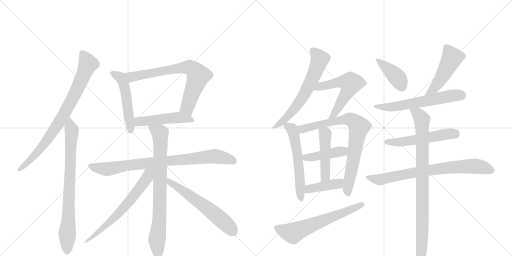
t = 0.00 s
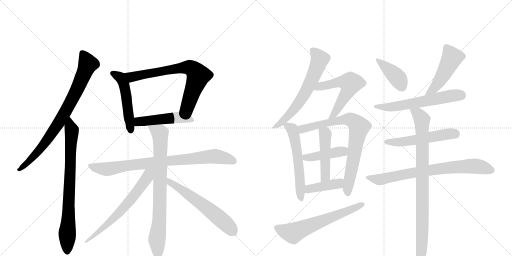
t = 3.49 s
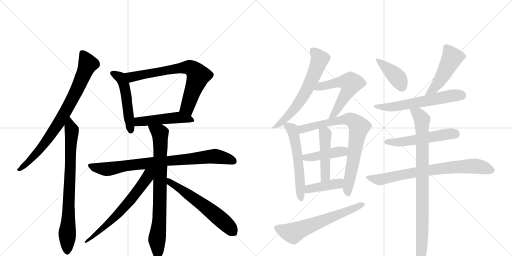
t = 6.99 s
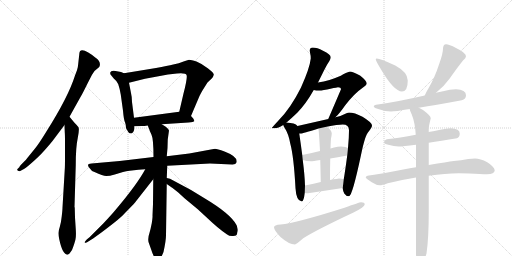
t = 10.48 s
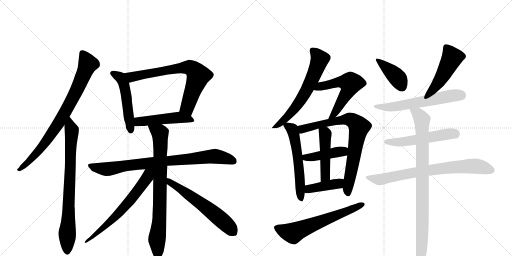
t = 13.97 s
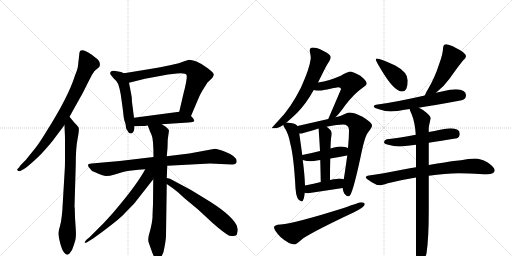
t = 17.46 s

The animated SVG that drew these frames (rendered in a browser with its animation timeline set to each time). Animation: 23 CSS @keyframes rules; one cycle of 17.46 s.

<svg version="1.1" viewBox="0 0 2048 1024" xmlns="http://www.w3.org/2000/svg">
  <g stroke="lightgray" stroke-dasharray="1,1" stroke-width="1" transform="scale(4, 4)">
    <line x1="0" y1="0" x2="256" y2="256"></line>
    <line x1="256" y1="0" x2="0" y2="256"></line>
    <line x1="128" y1="0" x2="128" y2="256"></line>
    <line x1="0" y1="128" x2="256" y2="128"></line>
    <line x1="256" y1="0" x2="512" y2="256"></line>
    <line x1="512" y1="0" x2="256" y2="256"></line>
    <line x1="384" y1="0" x2="384" y2="256"></line>
    <line x1="256" y1="128" x2="512" y2="128"></line>
  </g>
<g transform="scale(1, -1) translate(0, -850)">
   <style type="text/css">
    @keyframes keyframes0 {
      from {
       stroke: black;
       stroke-dashoffset: 812;
       stroke-width: 128;
       }
       73% {
       animation-timing-function: step-end;
       stroke: black;
       stroke-dashoffset: 0;
       stroke-width: 128;
       }
       to {
       stroke: black;
       stroke-width: 1024;
       }
       }
       #make-me-a-hanzi-animation-0 {
         animation: keyframes0 0.910807s both;
         animation-delay: 0.000000s;
         animation-timing-function: linear;
       }
    @keyframes keyframes1 {
      from {
       stroke: black;
       stroke-dashoffset: 791;
       stroke-width: 128;
       }
       72% {
       animation-timing-function: step-end;
       stroke: black;
       stroke-dashoffset: 0;
       stroke-width: 128;
       }
       to {
       stroke: black;
       stroke-width: 1024;
       }
       }
       #make-me-a-hanzi-animation-1 {
         animation: keyframes1 0.893717s both;
         animation-delay: 0.910807s;
         animation-timing-function: linear;
       }
    @keyframes keyframes2 {
      from {
       stroke: black;
       stroke-dashoffset: 512;
       stroke-width: 128;
       }
       63% {
       animation-timing-function: step-end;
       stroke: black;
       stroke-dashoffset: 0;
       stroke-width: 128;
       }
       to {
       stroke: black;
       stroke-width: 1024;
       }
       }
       #make-me-a-hanzi-animation-2 {
         animation: keyframes2 0.666667s both;
         animation-delay: 1.804525s;
         animation-timing-function: linear;
       }
    @keyframes keyframes3 {
      from {
       stroke: black;
       stroke-dashoffset: 727;
       stroke-width: 128;
       }
       70% {
       animation-timing-function: step-end;
       stroke: black;
       stroke-dashoffset: 0;
       stroke-width: 128;
       }
       to {
       stroke: black;
       stroke-width: 1024;
       }
       }
       #make-me-a-hanzi-animation-3 {
         animation: keyframes3 0.841634s both;
         animation-delay: 2.471191s;
         animation-timing-function: linear;
       }
    @keyframes keyframes4 {
      from {
       stroke: black;
       stroke-dashoffset: 490;
       stroke-width: 128;
       }
       61% {
       animation-timing-function: step-end;
       stroke: black;
       stroke-dashoffset: 0;
       stroke-width: 128;
       }
       to {
       stroke: black;
       stroke-width: 1024;
       }
       }
       #make-me-a-hanzi-animation-4 {
         animation: keyframes4 0.648763s both;
         animation-delay: 3.312826s;
         animation-timing-function: linear;
       }
    @keyframes keyframes5 {
      from {
       stroke: black;
       stroke-dashoffset: 836;
       stroke-width: 128;
       }
       73% {
       animation-timing-function: step-end;
       stroke: black;
       stroke-dashoffset: 0;
       stroke-width: 128;
       }
       to {
       stroke: black;
       stroke-width: 1024;
       }
       }
       #make-me-a-hanzi-animation-5 {
         animation: keyframes5 0.930339s both;
         animation-delay: 3.961589s;
         animation-timing-function: linear;
       }
    @keyframes keyframes6 {
      from {
       stroke: black;
       stroke-dashoffset: 799;
       stroke-width: 128;
       }
       72% {
       animation-timing-function: step-end;
       stroke: black;
       stroke-dashoffset: 0;
       stroke-width: 128;
       }
       to {
       stroke: black;
       stroke-width: 1024;
       }
       }
       #make-me-a-hanzi-animation-6 {
         animation: keyframes6 0.900228s both;
         animation-delay: 4.891927s;
         animation-timing-function: linear;
       }
    @keyframes keyframes7 {
      from {
       stroke: black;
       stroke-dashoffset: 657;
       stroke-width: 128;
       }
       68% {
       animation-timing-function: step-end;
       stroke: black;
       stroke-dashoffset: 0;
       stroke-width: 128;
       }
       to {
       stroke: black;
       stroke-width: 1024;
       }
       }
       #make-me-a-hanzi-animation-7 {
         animation: keyframes7 0.784668s both;
         animation-delay: 5.792155s;
         animation-timing-function: linear;
       }
    @keyframes keyframes8 {
      from {
       stroke: black;
       stroke-dashoffset: 601;
       stroke-width: 128;
       }
       66% {
       animation-timing-function: step-end;
       stroke: black;
       stroke-dashoffset: 0;
       stroke-width: 128;
       }
       to {
       stroke: black;
       stroke-width: 1024;
       }
       }
       #make-me-a-hanzi-animation-8 {
         animation: keyframes8 0.739095s both;
         animation-delay: 6.576823s;
         animation-timing-function: linear;
       }
    @keyframes keyframes9 {
      from {
       stroke: black;
       stroke-dashoffset: 635;
       stroke-width: 128;
       }
       67% {
       animation-timing-function: step-end;
       stroke: black;
       stroke-dashoffset: 0;
       stroke-width: 128;
       }
       to {
       stroke: black;
       stroke-width: 1024;
       }
       }
       #make-me-a-hanzi-animation-9 {
         animation: keyframes9 0.766764s both;
         animation-delay: 7.315918s;
         animation-timing-function: linear;
       }
    @keyframes keyframes10 {
      from {
       stroke: black;
       stroke-dashoffset: 565;
       stroke-width: 128;
       }
       65% {
       animation-timing-function: step-end;
       stroke: black;
       stroke-dashoffset: 0;
       stroke-width: 128;
       }
       to {
       stroke: black;
       stroke-width: 1024;
       }
       }
       #make-me-a-hanzi-animation-10 {
         animation: keyframes10 0.709798s both;
         animation-delay: 8.082682s;
         animation-timing-function: linear;
       }
    @keyframes keyframes11 {
      from {
       stroke: black;
       stroke-dashoffset: 571;
       stroke-width: 128;
       }
       65% {
       animation-timing-function: step-end;
       stroke: black;
       stroke-dashoffset: 0;
       stroke-width: 128;
       }
       to {
       stroke: black;
       stroke-width: 1024;
       }
       }
       #make-me-a-hanzi-animation-11 {
         animation: keyframes11 0.714681s both;
         animation-delay: 8.792480s;
         animation-timing-function: linear;
       }
    @keyframes keyframes12 {
      from {
       stroke: black;
       stroke-dashoffset: 785;
       stroke-width: 128;
       }
       72% {
       animation-timing-function: step-end;
       stroke: black;
       stroke-dashoffset: 0;
       stroke-width: 128;
       }
       to {
       stroke: black;
       stroke-width: 1024;
       }
       }
       #make-me-a-hanzi-animation-12 {
         animation: keyframes12 0.888835s both;
         animation-delay: 9.507161s;
         animation-timing-function: linear;
       }
    @keyframes keyframes13 {
      from {
       stroke: black;
       stroke-dashoffset: 428;
       stroke-width: 128;
       }
       58% {
       animation-timing-function: step-end;
       stroke: black;
       stroke-dashoffset: 0;
       stroke-width: 128;
       }
       to {
       stroke: black;
       stroke-width: 1024;
       }
       }
       #make-me-a-hanzi-animation-13 {
         animation: keyframes13 0.598307s both;
         animation-delay: 10.395996s;
         animation-timing-function: linear;
       }
    @keyframes keyframes14 {
      from {
       stroke: black;
       stroke-dashoffset: 470;
       stroke-width: 128;
       }
       60% {
       animation-timing-function: step-end;
       stroke: black;
       stroke-dashoffset: 0;
       stroke-width: 128;
       }
       to {
       stroke: black;
       stroke-width: 1024;
       }
       }
       #make-me-a-hanzi-animation-14 {
         animation: keyframes14 0.632487s both;
         animation-delay: 10.994303s;
         animation-timing-function: linear;
       }
    @keyframes keyframes15 {
      from {
       stroke: black;
       stroke-dashoffset: 407;
       stroke-width: 128;
       }
       57% {
       animation-timing-function: step-end;
       stroke: black;
       stroke-dashoffset: 0;
       stroke-width: 128;
       }
       to {
       stroke: black;
       stroke-width: 1024;
       }
       }
       #make-me-a-hanzi-animation-15 {
         animation: keyframes15 0.581217s both;
         animation-delay: 11.626790s;
         animation-timing-function: linear;
       }
    @keyframes keyframes16 {
      from {
       stroke: black;
       stroke-dashoffset: 628;
       stroke-width: 128;
       }
       67% {
       animation-timing-function: step-end;
       stroke: black;
       stroke-dashoffset: 0;
       stroke-width: 128;
       }
       to {
       stroke: black;
       stroke-width: 1024;
       }
       }
       #make-me-a-hanzi-animation-16 {
         animation: keyframes16 0.761068s both;
         animation-delay: 12.208008s;
         animation-timing-function: linear;
       }
    @keyframes keyframes17 {
      from {
       stroke: black;
       stroke-dashoffset: 405;
       stroke-width: 128;
       }
       57% {
       animation-timing-function: step-end;
       stroke: black;
       stroke-dashoffset: 0;
       stroke-width: 128;
       }
       to {
       stroke: black;
       stroke-width: 1024;
       }
       }
       #make-me-a-hanzi-animation-17 {
         animation: keyframes17 0.579590s both;
         animation-delay: 12.969076s;
         animation-timing-function: linear;
       }
    @keyframes keyframes18 {
      from {
       stroke: black;
       stroke-dashoffset: 482;
       stroke-width: 128;
       }
       61% {
       animation-timing-function: step-end;
       stroke: black;
       stroke-dashoffset: 0;
       stroke-width: 128;
       }
       to {
       stroke: black;
       stroke-width: 1024;
       }
       }
       #make-me-a-hanzi-animation-18 {
         animation: keyframes18 0.642253s both;
         animation-delay: 13.548665s;
         animation-timing-function: linear;
       }
    @keyframes keyframes19 {
      from {
       stroke: black;
       stroke-dashoffset: 604;
       stroke-width: 128;
       }
       66% {
       animation-timing-function: step-end;
       stroke: black;
       stroke-dashoffset: 0;
       stroke-width: 128;
       }
       to {
       stroke: black;
       stroke-width: 1024;
       }
       }
       #make-me-a-hanzi-animation-19 {
         animation: keyframes19 0.741536s both;
         animation-delay: 14.190918s;
         animation-timing-function: linear;
       }
    @keyframes keyframes20 {
      from {
       stroke: black;
       stroke-dashoffset: 537;
       stroke-width: 128;
       }
       64% {
       animation-timing-function: step-end;
       stroke: black;
       stroke-dashoffset: 0;
       stroke-width: 128;
       }
       to {
       stroke: black;
       stroke-width: 1024;
       }
       }
       #make-me-a-hanzi-animation-20 {
         animation: keyframes20 0.687012s both;
         animation-delay: 14.932454s;
         animation-timing-function: linear;
       }
    @keyframes keyframes21 {
      from {
       stroke: black;
       stroke-dashoffset: 759;
       stroke-width: 128;
       }
       71% {
       animation-timing-function: step-end;
       stroke: black;
       stroke-dashoffset: 0;
       stroke-width: 128;
       }
       to {
       stroke: black;
       stroke-width: 1024;
       }
       }
       #make-me-a-hanzi-animation-21 {
         animation: keyframes21 0.867676s both;
         animation-delay: 15.619466s;
         animation-timing-function: linear;
       }
    @keyframes keyframes22 {
      from {
       stroke: black;
       stroke-dashoffset: 893;
       stroke-width: 128;
       }
       74% {
       animation-timing-function: step-end;
       stroke: black;
       stroke-dashoffset: 0;
       stroke-width: 128;
       }
       to {
       stroke: black;
       stroke-width: 1024;
       }
       }
       #make-me-a-hanzi-animation-22 {
         animation: keyframes22 0.976725s both;
         animation-delay: 16.487142s;
         animation-timing-function: linear;
       }
</style>
<path d="M 278 383 L 322 462 Q 329 473 350 516 L 368 551 L 378 566 L 397 582 Q 407 603 381 620 Q 370 630 353 640 Q 317 662 317 632 L 312 587 Q 311 575 300 548 Q 273 462 185 323 Q 155 274 140 256 L 106 214 Q 105 212 92 199 Q 78 186 78 182 L 70 174 Q 67 170 72 167 Q 76 164 81 166 L 90 171 Q 100 175 124 196 Q 157 225 172 242 Q 187 258 210 286 L 258 350 L 278 383 Z" fill="lightgray"></path> 
<path d="M 259 172 L 250 20 Q 250 12 247 -15 Q 244 -43 239 -58 Q 234 -73 234 -80 Q 233 -88 237 -107 Q 250 -169 271 -169 Q 276 -166 278 -164 L 288 -150 Q 299 -122 302 -107 Q 305 -92 303 -66 L 300 -20 L 299 18 Q 299 20 298 22 L 303 190 Q 303 262 311 298 Q 318 333 314 341 Q 309 348 297 360 L 278 383 C 259 406 257 380 258 350 L 259 322 Q 260 312 260 278 L 260 228 Q 260 182 259 172 Z" fill="lightgray"></path> 
<path d="M 496 557 L 484 562 L 473 564 Q 444 572 441 560 Q 440 560 442 552 L 455 536 Q 467 527 473 513 Q 478 499 483 472 L 492 407 Q 495 371 500 361 Q 504 351 504 338 Q 504 337 513 322 Q 517 316 525 316 Q 528 318 529 318 Q 538 324 538 345 L 536 379 L 528 442 Q 528 462 523 483 L 516 519 C 510 548 510 551 496 557 Z" fill="lightgray"></path> 
<path d="M 764 386 L 798 466 Q 805 480 811 490 L 830 520 L 849 538 Q 853 543 855 551 Q 856 558 831 577 Q 806 596 786 604 Q 765 611 756 611 L 737 605 Q 715 596 693 592 Q 671 587 624 578 L 496 557 C 466 552 487 512 516 519 L 580 535 L 672 552 L 708 556 Q 744 559 746 550 Q 751 542 734 476 L 717 403 C 710 374 752 358 764 386 Z" fill="lightgray"></path> 
<path d="M 647 353 L 754 360 Q 775 362 777 365 Q 778 367 773 376 L 764 386 C 745 407 745 407 717 403 L 536 379 C 506 375 508 344 538 345 L 568 346 Q 570 345 591 348 L 647 353 Z" fill="lightgray"></path> 
<path d="M 669 187 L 840 196 L 928 192 Q 943 191 946 200 Q 953 223 898 244 Q 868 255 860 255 L 757 236 L 667 225 L 614 222 L 479 206 L 366 196 Q 343 195 358 178 Q 365 166 378 162 Q 412 146 425 146 Q 438 146 459 152 L 492 162 Q 496 164 536 169 Q 575 173 581 173 L 669 187 Z" fill="lightgray"></path> 
<path d="M 667 138 L 669 187 L 667 225 L 670 258 L 671 292 L 676 328 Q 674 334 663 343 Q 652 351 647 353 C 621 369 580 376 591 348 L 598 330 Q 598 328 606 311 Q 614 294 614 222 L 613 133 L 612 34 L 610 -12 Q 611 -17 607 -43 Q 602 -69 597 -85 Q 591 -101 594 -118 L 605 -149 Q 612 -172 619 -180 Q 633 -197 645 -179 L 654 -158 Q 664 -112 664 -91 L 667 114 L 667 138 Z" fill="lightgray"></path> 
<path d="M 581 173 Q 549 113 460 8 Q 446 -9 414 -43 L 358 -99 L 347 -108 Q 339 -117 339 -118 Q 333 -134 411 -76 Q 488 -18 499 -3 L 535 34 Q 539 38 551 54 L 613 133 C 652 183 603 213 581 173 Z" fill="lightgray"></path> 
<path d="M 951 -67 L 948 -56 Q 948 -54 946 -50 Q 922 -5 818 57 L 764 90 L 680 135 L 667 138 C 638 145 642 131 667 114 L 687 100 Q 690 99 694 95 L 713 80 L 738 57 L 791 13 L 829 -22 Q 874 -65 907 -87 Q 919 -96 933 -94 Q 947 -93 948 -86 L 950 -76 L 951 -75 L 951 -67 Z" fill="lightgray"></path> 
<path d="M 1251 660 Q 1239 660 1239 648 Q 1239 646 1240 640 Q 1243 628 1243 616 Q 1239 578 1204 500 Q 1162 416 1113 367 Q 1087 339 1087 337 L 1100 337 Q 1112 337 1133 350 L 1146 360 Q 1164 375 1189 399 Q 1224 435 1255 490 L 1272 520 L 1290 556 Q 1306 589 1317 605 Q 1323 615 1323 621 Q 1323 632 1292 647 Q 1268 660 1251 660 Z" fill="lightgray"></path> 
<path d="M 1342 381 Q 1358 396 1381 429 Q 1417 476 1452 500 Q 1467 510 1467 516 Q 1467 527 1440 548 Q 1409 564 1400 564 Q 1396 564 1373 553 Q 1356 542 1318 530 Q 1295 523 1272 520 C 1242 516 1225 494 1255 490 Q 1264 488 1276 488 Q 1293 488 1322 495 Q 1350 501 1352 501 Q 1364 501 1364 493 Q 1341 439 1313 374 C 1301 346 1321 360 1342 381 Z" fill="lightgray"></path> 
<path d="M 1133 350 Q 1134 346 1140 336 Q 1154 315 1161 276 Q 1175 225 1182 97 Q 1185 46 1207 44 Q 1215 44 1219 79 L 1220 108 Q 1219 147 1211 210 L 1209 230 Q 1204 268 1197 316 L 1190 346 Q 1185 353 1174 356 Q 1163 359 1146 360 C 1128 362 1128 362 1133 350 Z" fill="lightgray"></path> 
<path d="M 1371 98 L 1371 96 Q 1371 90 1377 76 Q 1384 65 1396 65 Q 1409 65 1444 230 Q 1460 309 1474 323 Q 1488 340 1488 348 Q 1488 360 1450 383 Q 1418 400 1396 400 Q 1390 400 1377 393 Q 1363 385 1342 381 L 1313 374 L 1190 346 C 1161 339 1167 312 1197 316 L 1203 316 Q 1211 316 1274 336 L 1306 343 Q 1352 352 1371 352 Q 1396 352 1396 329 Q 1396 299 1392 258 L 1389 229 Q 1385 198 1379 158 Q 1377 145 1375 133 L 1371 98 Z" fill="lightgray"></path> 
<path d="M 1211 210 Q 1227 205 1243 205 Q 1251 205 1281 210 L 1321 216 Q 1348 221 1388 228 L 1389 229 C 1418 238 1419 246 1392 258 Q 1384 263 1364 264 Q 1352 264 1336 260 Q 1330 258 1322 256 L 1280 246 Q 1241 236 1209 230 C 1180 224 1182 218 1211 210 Z" fill="lightgray"></path> 
<path d="M 1281 210 Q 1282 170 1283 122 C 1284 92 1320 100 1320 130 Q 1320 179 1321 216 L 1322 256 Q 1323 287 1324 296 Q 1327 311 1327 316 Q 1327 329 1308 342 Q 1307 343 1306 343 C 1281 360 1271 366 1274 336 Q 1277 303 1280 246 L 1281 210 Z" fill="lightgray"></path> 
<path d="M 1219 79 Q 1224 77 1232 77 Q 1299 87 1371 98 C 1401 103 1404 124 1375 133 Q 1367 136 1356 136 Q 1353 136 1320 130 L 1283 122 Q 1257 116 1220 108 C 1191 102 1190 87 1219 79 Z" fill="lightgray"></path> 
<path d="M 1444 41 Q 1438 41 1378 19 Q 1185 -42 1122 -48 Q 1096 -50 1096 -59 Q 1096 -71 1122 -98 Q 1156 -128 1180 -128 Q 1184 -128 1213 -103 Q 1265 -70 1414 0 Q 1459 22 1459 33 Q 1459 41 1444 41 Z" fill="lightgray"></path> 
<path d="M 1507 616 Q 1503 616 1503 612 Q 1503 607 1523 574 Q 1576 484 1608 484 Q 1631 484 1631 528 Q 1631 561 1581 588 Q 1521 616 1507 616 Z" fill="lightgray"></path> 
<path d="M 1784 673 Q 1778 673 1775 668 Q 1772 663 1772 656 Q 1772 636 1757 595 Q 1739 539 1713 495 Q 1703 479 1699 468 C 1687 440 1721 460 1744 479 Q 1774 502 1798 535 Q 1828 578 1852 608 Q 1864 618 1864 625 Q 1864 639 1824 658 Q 1796 673 1784 673 Z" fill="lightgray"></path> 
<path d="M 1699 468 Q 1590 443 1511 432 Q 1495 430 1495 425 Q 1495 418 1516 413 Q 1541 404 1564 404 Q 1580 404 1639 414 L 1675 419 Q 1740 429 1847 449 Q 1864 454 1864 469 Q 1864 492 1824 493 Q 1801 493 1772 485 L 1744 479 L 1699 468 Z" fill="lightgray"></path> 
<path d="M 1663 311 Q 1598 299 1547 293 Q 1536 289 1536 281 Q 1536 275 1553 271 Q 1576 264 1595 264 Q 1610 264 1664 271 L 1715 279 Q 1762 286 1828 297 Q 1839 301 1839 316 Q 1839 336 1803 337 Q 1786 337 1761 331 Q 1738 326 1715 322 L 1663 311 Z" fill="lightgray"></path> 
<path d="M 1664 181 Q 1641 177 1613 172 Q 1525 155 1476 148 Q 1463 146 1463 140 Q 1464 136 1487 121 Q 1505 109 1520 109 Q 1527 109 1551 117 Q 1602 130 1664 140 L 1715 147 Q 1781 157 1835 157 L 1877 156 Q 1925 153 1948 153 Q 1978 154 1979 169 Q 1976 184 1949 201 Q 1921 216 1900 216 Q 1889 216 1873 214 Q 1844 209 1815 206 Q 1791 203 1715 190 L 1664 181 Z" fill="lightgray"></path> 
<path d="M 1639 414 L 1639 413 Q 1639 410 1647 392 Q 1660 360 1663 311 L 1664 271 L 1664 181 L 1664 140 L 1664 -168 Q 1667 -212 1679 -212 Q 1692 -212 1706 -164 Q 1715 -104 1715 7 L 1715 147 L 1715 190 L 1715 279 L 1715 322 L 1715 337 Q 1715 345 1723 377 Q 1723 387 1692 410 Q 1683 416 1675 419 C 1649 433 1629 442 1639 414 Z" fill="lightgray"></path> 
      <clipPath id="make-me-a-hanzi-clip-0">
      <path d="M 278 383 L 322 462 Q 329 473 350 516 L 368 551 L 378 566 L 397 582 Q 407 603 381 620 Q 370 630 353 640 Q 317 662 317 632 L 312 587 Q 311 575 300 548 Q 273 462 185 323 Q 155 274 140 256 L 106 214 Q 105 212 92 199 Q 78 186 78 182 L 70 174 Q 67 170 72 167 Q 76 164 81 166 L 90 171 Q 100 175 124 196 Q 157 225 172 242 Q 187 258 210 286 L 258 350 L 278 383 Z" fill="lightgray"></path>
      </clipPath>
      <path clip-path="url(#make-me-a-hanzi-clip-0)" d="M 330 636 L 352 594 L 321 518 L 268 415 L 228 348 L 156 249 L 110 198 L 77 172 " fill="none" id="make-me-a-hanzi-animation-0" stroke-dasharray="684 1368" stroke-linecap="round"></path>

      <clipPath id="make-me-a-hanzi-clip-1">
      <path d="M 259 172 L 250 20 Q 250 12 247 -15 Q 244 -43 239 -58 Q 234 -73 234 -80 Q 233 -88 237 -107 Q 250 -169 271 -169 Q 276 -166 278 -164 L 288 -150 Q 299 -122 302 -107 Q 305 -92 303 -66 L 300 -20 L 299 18 Q 299 20 298 22 L 303 190 Q 303 262 311 298 Q 318 333 314 341 Q 309 348 297 360 L 278 383 C 259 406 257 380 258 350 L 259 322 Q 260 312 260 278 L 260 228 Q 260 182 259 172 Z" fill="lightgray"></path>
      </clipPath>
      <path clip-path="url(#make-me-a-hanzi-clip-1)" d="M 280 375 L 287 312 L 269 -159 " fill="none" id="make-me-a-hanzi-animation-1" stroke-dasharray="663 1326" stroke-linecap="round"></path>

      <clipPath id="make-me-a-hanzi-clip-2">
      <path d="M 496 557 L 484 562 L 473 564 Q 444 572 441 560 Q 440 560 442 552 L 455 536 Q 467 527 473 513 Q 478 499 483 472 L 492 407 Q 495 371 500 361 Q 504 351 504 338 Q 504 337 513 322 Q 517 316 525 316 Q 528 318 529 318 Q 538 324 538 345 L 536 379 L 528 442 Q 528 462 523 483 L 516 519 C 510 548 510 551 496 557 Z" fill="lightgray"></path>
      </clipPath>
      <path clip-path="url(#make-me-a-hanzi-clip-2)" d="M 450 557 L 481 541 L 497 509 L 523 326 " fill="none" id="make-me-a-hanzi-animation-2" stroke-dasharray="384 768" stroke-linecap="round"></path>

      <clipPath id="make-me-a-hanzi-clip-3">
      <path d="M 764 386 L 798 466 Q 805 480 811 490 L 830 520 L 849 538 Q 853 543 855 551 Q 856 558 831 577 Q 806 596 786 604 Q 765 611 756 611 L 737 605 Q 715 596 693 592 Q 671 587 624 578 L 496 557 C 466 552 487 512 516 519 L 580 535 L 672 552 L 708 556 Q 744 559 746 550 Q 751 542 734 476 L 717 403 C 710 374 752 358 764 386 Z" fill="lightgray"></path>
      </clipPath>
      <path clip-path="url(#make-me-a-hanzi-clip-3)" d="M 504 553 L 531 542 L 704 576 L 750 581 L 768 576 L 793 548 L 749 421 L 761 395 " fill="none" id="make-me-a-hanzi-animation-3" stroke-dasharray="599 1198" stroke-linecap="round"></path>

      <clipPath id="make-me-a-hanzi-clip-4">
      <path d="M 647 353 L 754 360 Q 775 362 777 365 Q 778 367 773 376 L 764 386 C 745 407 745 407 717 403 L 536 379 C 506 375 508 344 538 345 L 568 346 Q 570 345 591 348 L 647 353 Z" fill="lightgray"></path>
      </clipPath>
      <path clip-path="url(#make-me-a-hanzi-clip-4)" d="M 545 351 L 554 363 L 697 379 L 771 369 " fill="none" id="make-me-a-hanzi-animation-4" stroke-dasharray="362 724" stroke-linecap="round"></path>

      <clipPath id="make-me-a-hanzi-clip-5">
      <path d="M 669 187 L 840 196 L 928 192 Q 943 191 946 200 Q 953 223 898 244 Q 868 255 860 255 L 757 236 L 667 225 L 614 222 L 479 206 L 366 196 Q 343 195 358 178 Q 365 166 378 162 Q 412 146 425 146 Q 438 146 459 152 L 492 162 Q 496 164 536 169 Q 575 173 581 173 L 669 187 Z" fill="lightgray"></path>
      </clipPath>
      <path clip-path="url(#make-me-a-hanzi-clip-5)" d="M 362 187 L 425 174 L 622 202 L 858 225 L 899 219 L 934 205 " fill="none" id="make-me-a-hanzi-animation-5" stroke-dasharray="708 1416" stroke-linecap="round"></path>

      <clipPath id="make-me-a-hanzi-clip-6">
      <path d="M 667 138 L 669 187 L 667 225 L 670 258 L 671 292 L 676 328 Q 674 334 663 343 Q 652 351 647 353 C 621 369 580 376 591 348 L 598 330 Q 598 328 606 311 Q 614 294 614 222 L 613 133 L 612 34 L 610 -12 Q 611 -17 607 -43 Q 602 -69 597 -85 Q 591 -101 594 -118 L 605 -149 Q 612 -172 619 -180 Q 633 -197 645 -179 L 654 -158 Q 664 -112 664 -91 L 667 114 L 667 138 Z" fill="lightgray"></path>
      </clipPath>
      <path clip-path="url(#make-me-a-hanzi-clip-6)" d="M 598 346 L 641 315 L 638 -20 L 628 -104 L 632 -174 " fill="none" id="make-me-a-hanzi-animation-6" stroke-dasharray="671 1342" stroke-linecap="round"></path>

      <clipPath id="make-me-a-hanzi-clip-7">
      <path d="M 581 173 Q 549 113 460 8 Q 446 -9 414 -43 L 358 -99 L 347 -108 Q 339 -117 339 -118 Q 333 -134 411 -76 Q 488 -18 499 -3 L 535 34 Q 539 38 551 54 L 613 133 C 652 183 603 213 581 173 Z" fill="lightgray"></path>
      </clipPath>
      <path clip-path="url(#make-me-a-hanzi-clip-7)" d="M 609 171 L 557 95 L 474 -4 L 395 -80 L 379 -87 L 376 -97 L 367 -97 L 342 -119 " fill="none" id="make-me-a-hanzi-animation-7" stroke-dasharray="529 1058" stroke-linecap="round"></path>

      <clipPath id="make-me-a-hanzi-clip-8">
      <path d="M 951 -67 L 948 -56 Q 948 -54 946 -50 Q 922 -5 818 57 L 764 90 L 680 135 L 667 138 C 638 145 642 131 667 114 L 687 100 Q 690 99 694 95 L 713 80 L 738 57 L 791 13 L 829 -22 Q 874 -65 907 -87 Q 919 -96 933 -94 Q 947 -93 948 -86 L 950 -76 L 951 -75 L 951 -67 Z" fill="lightgray"></path>
      </clipPath>
      <path clip-path="url(#make-me-a-hanzi-clip-8)" d="M 672 132 L 689 114 L 830 17 L 926 -69 L 946 -71 " fill="none" id="make-me-a-hanzi-animation-8" stroke-dasharray="473 946" stroke-linecap="round"></path>

      <clipPath id="make-me-a-hanzi-clip-9">
      <path d="M 1251 660 Q 1239 660 1239 648 Q 1239 646 1240 640 Q 1243 628 1243 616 Q 1239 578 1204 500 Q 1162 416 1113 367 Q 1087 339 1087 337 L 1100 337 Q 1112 337 1133 350 L 1146 360 Q 1164 375 1189 399 Q 1224 435 1255 490 L 1272 520 L 1290 556 Q 1306 589 1317 605 Q 1323 615 1323 621 Q 1323 632 1292 647 Q 1268 660 1251 660 Z" fill="lightgray"></path>
      </clipPath>
      <path clip-path="url(#make-me-a-hanzi-clip-9)" d="M 1250 650 L 1279 613 L 1230 496 L 1171 406 L 1121 356 L 1097 344 " fill="none" id="make-me-a-hanzi-animation-9" stroke-dasharray="507 1014" stroke-linecap="round"></path>

      <clipPath id="make-me-a-hanzi-clip-10">
      <path d="M 1342 381 Q 1358 396 1381 429 Q 1417 476 1452 500 Q 1467 510 1467 516 Q 1467 527 1440 548 Q 1409 564 1400 564 Q 1396 564 1373 553 Q 1356 542 1318 530 Q 1295 523 1272 520 C 1242 516 1225 494 1255 490 Q 1264 488 1276 488 Q 1293 488 1322 495 Q 1350 501 1352 501 Q 1364 501 1364 493 Q 1341 439 1313 374 C 1301 346 1321 360 1342 381 Z" fill="lightgray"></path>
      </clipPath>
      <path clip-path="url(#make-me-a-hanzi-clip-10)" d="M 1261 493 L 1283 505 L 1350 521 L 1402 517 L 1395 492 L 1337 394 L 1319 380 " fill="none" id="make-me-a-hanzi-animation-10" stroke-dasharray="437 874" stroke-linecap="round"></path>

      <clipPath id="make-me-a-hanzi-clip-11">
      <path d="M 1133 350 Q 1134 346 1140 336 Q 1154 315 1161 276 Q 1175 225 1182 97 Q 1185 46 1207 44 Q 1215 44 1219 79 L 1220 108 Q 1219 147 1211 210 L 1209 230 Q 1204 268 1197 316 L 1190 346 Q 1185 353 1174 356 Q 1163 359 1146 360 C 1128 362 1128 362 1133 350 Z" fill="lightgray"></path>
      </clipPath>
      <path clip-path="url(#make-me-a-hanzi-clip-11)" d="M 1142 346 L 1152 346 L 1169 332 L 1177 305 L 1194 199 L 1205 52 " fill="none" id="make-me-a-hanzi-animation-11" stroke-dasharray="443 886" stroke-linecap="round"></path>

      <clipPath id="make-me-a-hanzi-clip-12">
      <path d="M 1371 98 L 1371 96 Q 1371 90 1377 76 Q 1384 65 1396 65 Q 1409 65 1444 230 Q 1460 309 1474 323 Q 1488 340 1488 348 Q 1488 360 1450 383 Q 1418 400 1396 400 Q 1390 400 1377 393 Q 1363 385 1342 381 L 1313 374 L 1190 346 C 1161 339 1167 312 1197 316 L 1203 316 Q 1211 316 1274 336 L 1306 343 Q 1352 352 1371 352 Q 1396 352 1396 329 Q 1396 299 1392 258 L 1389 229 Q 1385 198 1379 158 Q 1377 145 1375 133 L 1371 98 Z" fill="lightgray"></path>
      </clipPath>
      <path clip-path="url(#make-me-a-hanzi-clip-12)" d="M 1200 325 L 1216 336 L 1367 370 L 1399 373 L 1427 355 L 1436 343 L 1391 96 L 1393 73 " fill="none" id="make-me-a-hanzi-animation-12" stroke-dasharray="657 1314" stroke-linecap="round"></path>

      <clipPath id="make-me-a-hanzi-clip-13">
      <path d="M 1211 210 Q 1227 205 1243 205 Q 1251 205 1281 210 L 1321 216 Q 1348 221 1388 228 L 1389 229 C 1418 238 1419 246 1392 258 Q 1384 263 1364 264 Q 1352 264 1336 260 Q 1330 258 1322 256 L 1280 246 Q 1241 236 1209 230 C 1180 224 1182 218 1211 210 Z" fill="lightgray"></path>
      </clipPath>
      <path clip-path="url(#make-me-a-hanzi-clip-13)" d="M 1217 226 L 1223 220 L 1270 224 L 1383 252 " fill="none" id="make-me-a-hanzi-animation-13" stroke-dasharray="300 600" stroke-linecap="round"></path>

      <clipPath id="make-me-a-hanzi-clip-14">
      <path d="M 1281 210 Q 1282 170 1283 122 C 1284 92 1320 100 1320 130 Q 1320 179 1321 216 L 1322 256 Q 1323 287 1324 296 Q 1327 311 1327 316 Q 1327 329 1308 342 Q 1307 343 1306 343 C 1281 360 1271 366 1274 336 Q 1277 303 1280 246 L 1281 210 Z" fill="lightgray"></path>
      </clipPath>
      <path clip-path="url(#make-me-a-hanzi-clip-14)" d="M 1281 331 L 1301 314 L 1302 154 L 1288 130 " fill="none" id="make-me-a-hanzi-animation-14" stroke-dasharray="342 684" stroke-linecap="round"></path>

      <clipPath id="make-me-a-hanzi-clip-15">
      <path d="M 1219 79 Q 1224 77 1232 77 Q 1299 87 1371 98 C 1401 103 1404 124 1375 133 Q 1367 136 1356 136 Q 1353 136 1320 130 L 1283 122 Q 1257 116 1220 108 C 1191 102 1190 87 1219 79 Z" fill="lightgray"></path>
      </clipPath>
      <path clip-path="url(#make-me-a-hanzi-clip-15)" d="M 1227 86 L 1245 97 L 1353 115 L 1369 128 " fill="none" id="make-me-a-hanzi-animation-15" stroke-dasharray="279 558" stroke-linecap="round"></path>

      <clipPath id="make-me-a-hanzi-clip-16">
      <path d="M 1444 41 Q 1438 41 1378 19 Q 1185 -42 1122 -48 Q 1096 -50 1096 -59 Q 1096 -71 1122 -98 Q 1156 -128 1180 -128 Q 1184 -128 1213 -103 Q 1265 -70 1414 0 Q 1459 22 1459 33 Q 1459 41 1444 41 Z" fill="lightgray"></path>
      </clipPath>
      <path clip-path="url(#make-me-a-hanzi-clip-16)" d="M 1106 -61 L 1133 -74 L 1172 -82 L 1452 33 " fill="none" id="make-me-a-hanzi-animation-16" stroke-dasharray="500 1000" stroke-linecap="round"></path>

      <clipPath id="make-me-a-hanzi-clip-17">
      <path d="M 1507 616 Q 1503 616 1503 612 Q 1503 607 1523 574 Q 1576 484 1608 484 Q 1631 484 1631 528 Q 1631 561 1581 588 Q 1521 616 1507 616 Z" fill="lightgray"></path>
      </clipPath>
      <path clip-path="url(#make-me-a-hanzi-clip-17)" d="M 1509 610 L 1574 556 L 1597 529 L 1608 502 " fill="none" id="make-me-a-hanzi-animation-17" stroke-dasharray="277 554" stroke-linecap="round"></path>

      <clipPath id="make-me-a-hanzi-clip-18">
      <path d="M 1784 673 Q 1778 673 1775 668 Q 1772 663 1772 656 Q 1772 636 1757 595 Q 1739 539 1713 495 Q 1703 479 1699 468 C 1687 440 1721 460 1744 479 Q 1774 502 1798 535 Q 1828 578 1852 608 Q 1864 618 1864 625 Q 1864 639 1824 658 Q 1796 673 1784 673 Z" fill="lightgray"></path>
      </clipPath>
      <path clip-path="url(#make-me-a-hanzi-clip-18)" d="M 1786 659 L 1807 617 L 1755 521 L 1738 498 L 1706 472 " fill="none" id="make-me-a-hanzi-animation-18" stroke-dasharray="354 708" stroke-linecap="round"></path>

      <clipPath id="make-me-a-hanzi-clip-19">
      <path d="M 1699 468 Q 1590 443 1511 432 Q 1495 430 1495 425 Q 1495 418 1516 413 Q 1541 404 1564 404 Q 1580 404 1639 414 L 1675 419 Q 1740 429 1847 449 Q 1864 454 1864 469 Q 1864 492 1824 493 Q 1801 493 1772 485 L 1744 479 L 1699 468 Z" fill="lightgray"></path>
      </clipPath>
      <path clip-path="url(#make-me-a-hanzi-clip-19)" d="M 1500 424 L 1567 422 L 1819 469 L 1844 469 " fill="none" id="make-me-a-hanzi-animation-19" stroke-dasharray="476 952" stroke-linecap="round"></path>

      <clipPath id="make-me-a-hanzi-clip-20">
      <path d="M 1663 311 Q 1598 299 1547 293 Q 1536 289 1536 281 Q 1536 275 1553 271 Q 1576 264 1595 264 Q 1610 264 1664 271 L 1715 279 Q 1762 286 1828 297 Q 1839 301 1839 316 Q 1839 336 1803 337 Q 1786 337 1761 331 Q 1738 326 1715 322 L 1663 311 Z" fill="lightgray"></path>
      </clipPath>
      <path clip-path="url(#make-me-a-hanzi-clip-20)" d="M 1543 282 L 1633 285 L 1798 315 L 1821 314 " fill="none" id="make-me-a-hanzi-animation-20" stroke-dasharray="409 818" stroke-linecap="round"></path>

      <clipPath id="make-me-a-hanzi-clip-21">
      <path d="M 1664 181 Q 1641 177 1613 172 Q 1525 155 1476 148 Q 1463 146 1463 140 Q 1464 136 1487 121 Q 1505 109 1520 109 Q 1527 109 1551 117 Q 1602 130 1664 140 L 1715 147 Q 1781 157 1835 157 L 1877 156 Q 1925 153 1948 153 Q 1978 154 1979 169 Q 1976 184 1949 201 Q 1921 216 1900 216 Q 1889 216 1873 214 Q 1844 209 1815 206 Q 1791 203 1715 190 L 1664 181 Z" fill="lightgray"></path>
      </clipPath>
      <path clip-path="url(#make-me-a-hanzi-clip-21)" d="M 1471 141 L 1518 132 L 1729 172 L 1883 186 L 1910 185 L 1967 170 " fill="none" id="make-me-a-hanzi-animation-21" stroke-dasharray="631 1262" stroke-linecap="round"></path>

      <clipPath id="make-me-a-hanzi-clip-22">
      <path d="M 1639 414 L 1639 413 Q 1639 410 1647 392 Q 1660 360 1663 311 L 1664 271 L 1664 181 L 1664 140 L 1664 -168 Q 1667 -212 1679 -212 Q 1692 -212 1706 -164 Q 1715 -104 1715 7 L 1715 147 L 1715 190 L 1715 279 L 1715 322 L 1715 337 Q 1715 345 1723 377 Q 1723 387 1692 410 Q 1683 416 1675 419 C 1649 433 1629 442 1639 414 Z" fill="lightgray"></path>
      </clipPath>
      <path clip-path="url(#make-me-a-hanzi-clip-22)" d="M 1645 414 L 1675 391 L 1688 369 L 1690 -58 L 1679 -204 " fill="none" id="make-me-a-hanzi-animation-22" stroke-dasharray="765 1530" stroke-linecap="round"></path>

</g>
</svg>
